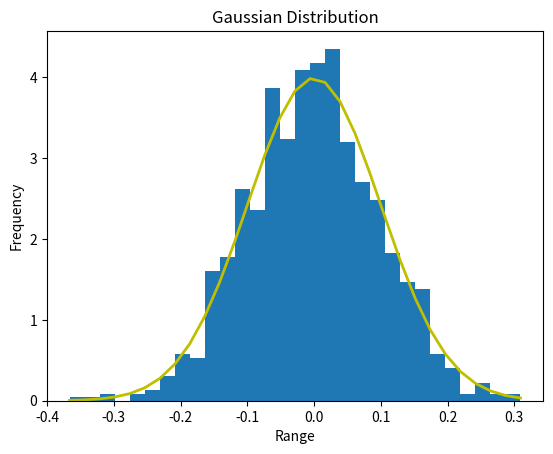

Recreate this plot in Python.
import numpy as np
import matplotlib.pyplot as plt

mu = 0.0
sigma = 0.1
selection = np.random.normal(mu, sigma, 1000)

count, bins, ignored = plt.hist(selection, 30, density=True)
plt.plot(bins, 1/(sigma * np.sqrt(2 * np.pi)) *
               np.exp( - (bins - mu)**2 / (2 * sigma**2) ),
         linewidth=2, color='y')
plt.title("Gaussian Distribution")
plt.xlabel("Range")
plt.ylabel("Frequency")
plt.show()

